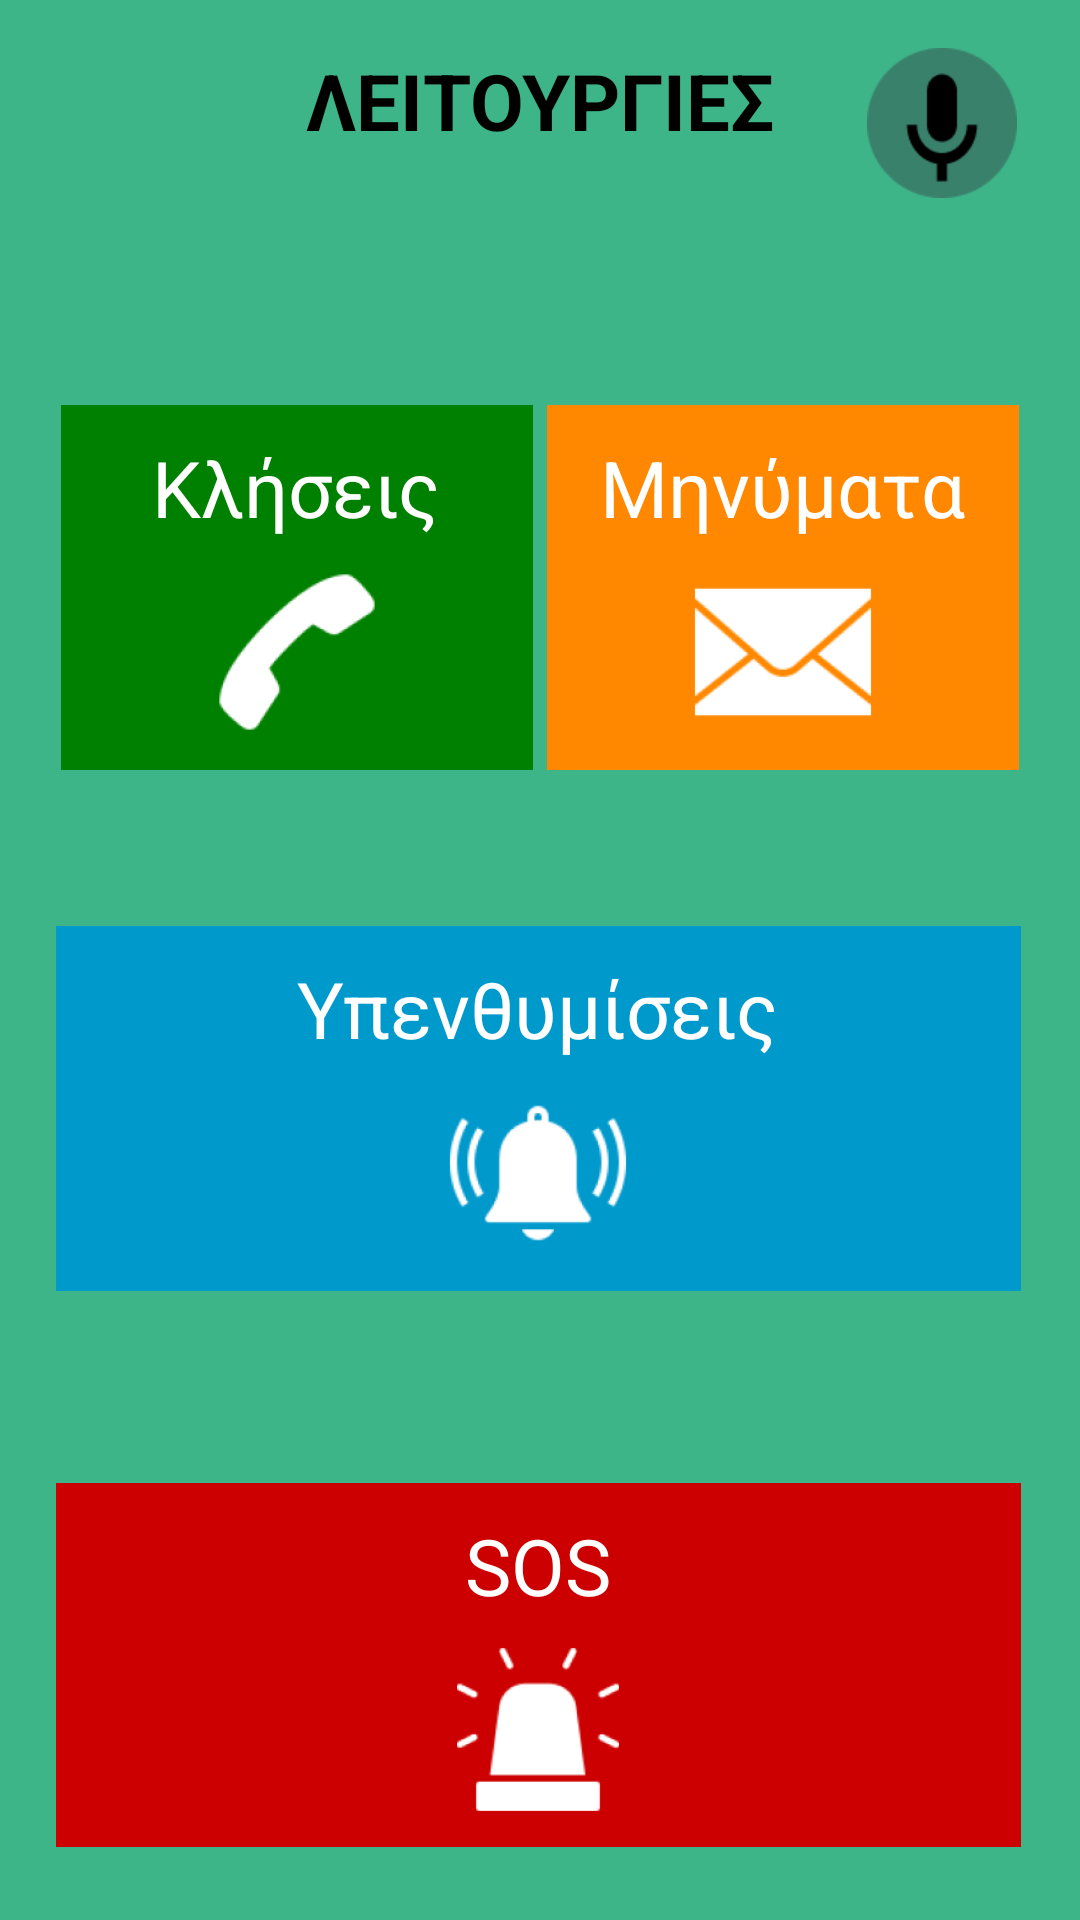

This screen was rendered from an Android layout file. Write that file and the resources it references.
<!-- AndroidManifest.xml: application theme Theme.HCI_App -->
<!-- res/layout/menu.xml -->
<?xml version="1.0" encoding="utf-8"?>
<androidx.constraintlayout.widget.ConstraintLayout xmlns:android="http://schemas.android.com/apk/res/android"
    xmlns:app="http://schemas.android.com/apk/res-auto"
    xmlns:tools="http://schemas.android.com/tools"
    android:layout_width="match_parent"
    android:layout_height="match_parent"
    android:padding="16dp"
    android:background="#3eb489"
    tools:context=".MenuActivity">

    <TextView
        android:id="@+id/tvHeader"
        android:layout_width="wrap_content"
        android:layout_height="wrap_content"
        android:text="ΛΕΙΤΟΥΡΓΙΕΣ"
        android:textSize="26sp"
        android:textStyle="bold"
        android:textColor="#000000"
        app:layout_constraintTop_toTopOf="parent"
        app:layout_constraintStart_toStartOf="parent"
        app:layout_constraintEnd_toEndOf="parent"
        app:layout_constraintBottom_toTopOf="@id/callsButton"
        app:layout_constraintVertical_chainStyle="packed"/>

    <ImageButton
        android:id="@+id/button_microphone"
        android:layout_width="60dp"
        android:layout_height="50dp"
        android:background="@android:color/transparent"
        android:contentDescription="Μικρόφωνο"
        android:scaleType="fitCenter"
        android:src="@drawable/microphone"
        app:layout_constraintEnd_toEndOf="parent"
        app:layout_constraintTop_toTopOf="parent" />

    <LinearLayout
        android:id="@+id/callsButton"
        android:layout_width="0dp"
        android:layout_height="0dp"
        android:layout_marginTop="84dp"
        android:background="#008000"
        android:gravity="center"
        android:orientation="vertical"
        android:padding="10dp"
        app:backgroundTint="@null"
        app:layout_constraintEnd_toStartOf="@id/messagesButton"
        app:layout_constraintHeight_percent="0.20"
        app:layout_constraintStart_toStartOf="parent"
        app:layout_constraintTop_toBottomOf="@id/tvHeader"
        app:layout_constraintWidth_percent="0.48">

        <TextView
            android:layout_width="wrap_content"
            android:layout_height="wrap_content"
            android:text="Κλήσεις"
            android:textColor="#FFFFFF"
            android:textSize="26sp" />

        <ImageView
            android:layout_width="wrap_content"
            android:layout_height="wrap_content"
            android:src="@drawable/call_menu"
            android:layout_marginTop="8dp" />
    </LinearLayout>

    <LinearLayout
        android:id="@+id/messagesButton"
        android:layout_width="0dp"
        android:layout_height="0dp"
        android:layout_marginTop="84dp"
        android:background="@android:color/holo_orange_dark"
        android:gravity="center"
        android:orientation="vertical"
        android:padding="10dp"
        app:backgroundTint="@null"
        app:layout_constraintEnd_toEndOf="parent"
        app:layout_constraintHeight_percent="0.20"
        app:layout_constraintStart_toEndOf="@id/callsButton"
        app:layout_constraintTop_toBottomOf="@id/tvHeader"
        app:layout_constraintWidth_percent="0.48">

        <TextView
            android:layout_width="wrap_content"
            android:layout_height="wrap_content"
            android:text="Μηνύματα"
            android:textColor="#FFFFFF"
            android:textSize="26sp" />

        <ImageView
            android:layout_width="wrap_content"
            android:layout_height="wrap_content"
            android:src="@drawable/mess_menu"
            android:layout_marginTop="8dp" />
    </LinearLayout>

    <LinearLayout
        android:id="@+id/remindersButton"
        android:layout_width="0dp"
        android:layout_height="0dp"
        android:layout_marginTop="52dp"
        android:background="@android:color/holo_blue_dark"
        android:gravity="center"
        android:orientation="vertical"
        android:padding="10dp"
        app:backgroundTint="@null"
        app:layout_constraintEnd_toEndOf="parent"
        app:layout_constraintHeight_percent="0.20"
        app:layout_constraintHorizontal_bias="0.428"
        app:layout_constraintStart_toStartOf="parent"
        app:layout_constraintTop_toBottomOf="@id/callsButton"
        app:layout_constraintWidth_percent="0.98">

        <TextView
            android:layout_width="wrap_content"
            android:layout_height="wrap_content"
            android:text="Υπενθυμίσεις"
            android:textColor="#FFFFFF"
            android:textSize="26sp" />

        <ImageView
            android:layout_width="wrap_content"
            android:layout_height="wrap_content"
            android:src="@drawable/reminder_menu"
            android:layout_marginTop="8dp" />
    </LinearLayout>

    <LinearLayout
        android:id="@+id/sosButton"
        android:layout_width="0dp"
        android:layout_height="0dp"
        android:layout_marginTop="64dp"
        android:background="@android:color/holo_red_dark"
        android:gravity="center"
        android:orientation="vertical"
        android:padding="10dp"
        app:backgroundTint="@null"
        app:layout_constraintEnd_toEndOf="parent"
        app:layout_constraintHeight_percent="0.20"
        app:layout_constraintHorizontal_bias="0.428"
        app:layout_constraintStart_toStartOf="parent"
        app:layout_constraintTop_toBottomOf="@id/remindersButton"
        app:layout_constraintWidth_percent="0.98">

        <TextView
            android:layout_width="wrap_content"
            android:layout_height="wrap_content"
            android:text="SOS"
            android:textColor="#FFFFFF"
            android:textSize="26sp" />

        <ImageView
            android:layout_width="wrap_content"
            android:layout_height="wrap_content"
            android:src="@drawable/sos_menu"
            android:layout_marginTop="8dp" />
    </LinearLayout>

</androidx.constraintlayout.widget.ConstraintLayout>
<!-- resources referenced by this layout -->
<resources>
  <!-- drawable call_menu: png bitmap (drawable, 3185 bytes) -->
  <!-- drawable mess_menu: png bitmap (drawable, 5269 bytes) -->
  <!-- drawable microphone: png bitmap (drawable, 2048 bytes) -->
  <!-- drawable reminder_menu: png bitmap (drawable, 6000 bytes) -->
  <!-- drawable sos_menu: png bitmap (drawable, 3459 bytes) -->
  <style name="Theme.HCI_App" parent="Theme.AppCompat.Light.NoActionBar">
          
   
      </style>
</resources>
